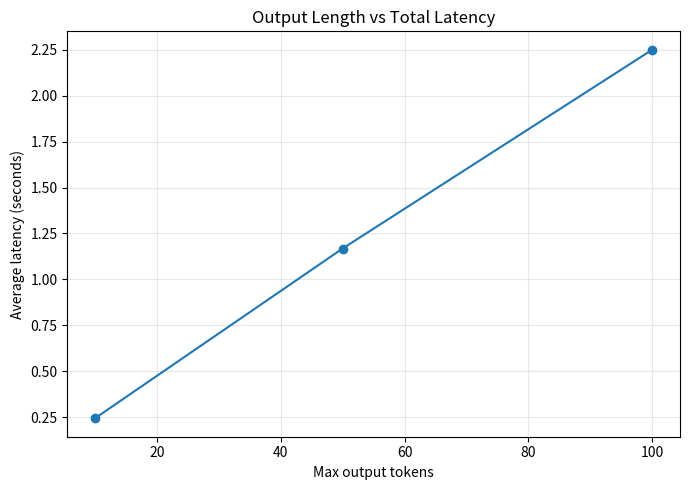
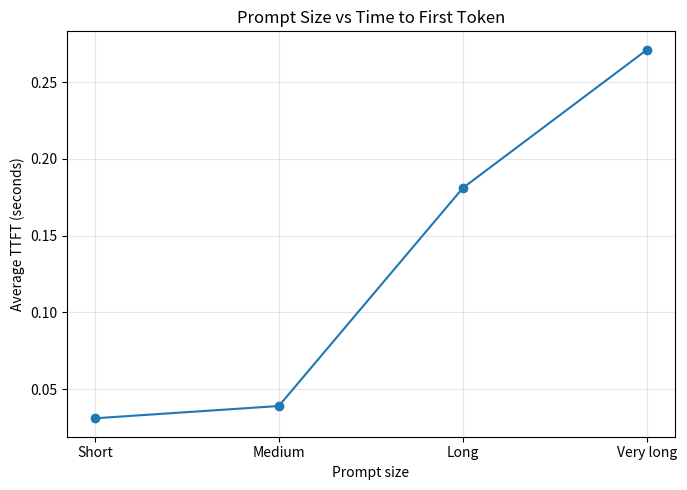
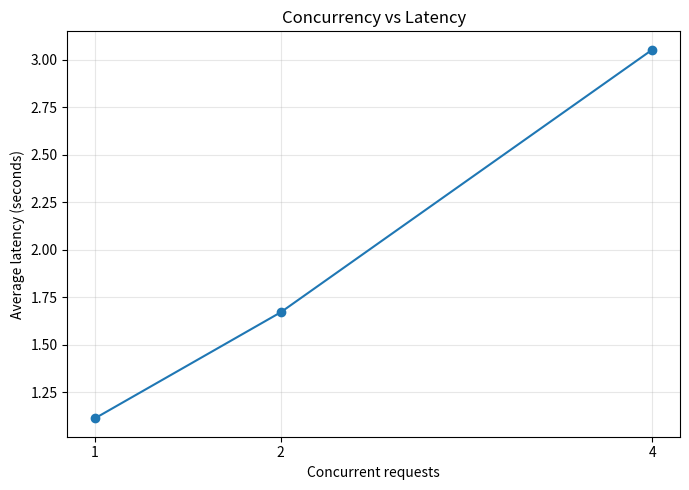
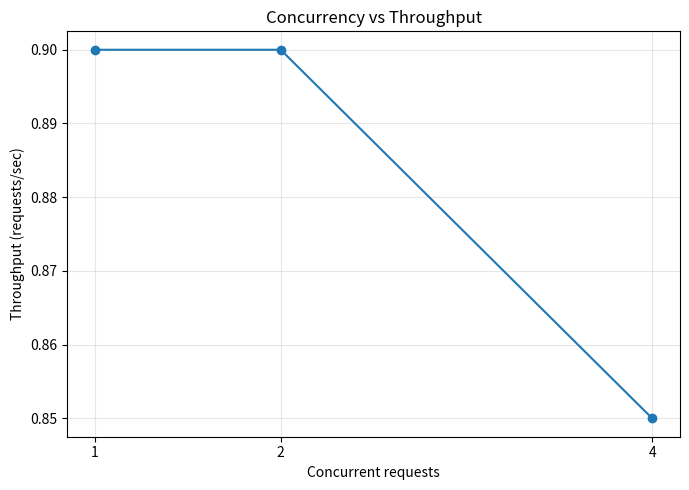

These figures' Python source, in order:
import matplotlib.pyplot as plt


# 1. OUTPUT TOKENS vs TOTAL LATENCY

tokens = [10, 50, 100]
token_latency = [0.243, 1.168, 2.251]

plt.figure(figsize=(7, 5))
plt.plot(tokens, token_latency, marker="o")
plt.xlabel("Max output tokens")
plt.ylabel("Average latency (seconds)")
plt.title("Output Length vs Total Latency")
plt.grid(True, alpha=0.3)
plt.tight_layout()
plt.savefig("output_tokens_vs_latency.png", dpi=200)
plt.close()


# 2. PROMPT SIZE vs TTFT

prompt_labels = ["Short", "Medium", "Long", "Very long"]
prompt_ttft = [0.031, 0.039, 0.181, 0.271]

plt.figure(figsize=(7, 5))
plt.plot(prompt_labels, prompt_ttft, marker="o")
plt.xlabel("Prompt size")
plt.ylabel("Average TTFT (seconds)")
plt.title("Prompt Size vs Time to First Token")
plt.grid(True, alpha=0.3)
plt.tight_layout()
plt.savefig("prompt_size_vs_ttft.png", dpi=200)
plt.close()


# 3. CONCURRENCY vs LATENCY

concurrency = [1, 2, 4]
concurrency_latency = [1.112, 1.670, 3.052]

plt.figure(figsize=(7, 5))
plt.plot(concurrency, concurrency_latency, marker="o")
plt.xlabel("Concurrent requests")
plt.ylabel("Average latency (seconds)")
plt.title("Concurrency vs Latency")
plt.xticks(concurrency)
plt.grid(True, alpha=0.3)
plt.tight_layout()
plt.savefig("concurrency_vs_latency.png", dpi=200)
plt.close()


# 4. CONCURRENCY vs THROUGHPUT

throughput = [0.90, 0.90, 0.85]

plt.figure(figsize=(7, 5))
plt.plot(concurrency, throughput, marker="o")
plt.xlabel("Concurrent requests")
plt.ylabel("Throughput (requests/sec)")
plt.title("Concurrency vs Throughput")
plt.xticks(concurrency)
plt.grid(True, alpha=0.3)
plt.tight_layout()
plt.savefig("concurrency_vs_throughput.png", dpi=200)
plt.close()


print("Charts created successfully!")
print("1. output_tokens_vs_latency.png")
print("2. prompt_size_vs_ttft.png")
print("3. concurrency_vs_latency.png")
print("4. concurrency_vs_throughput.png")
